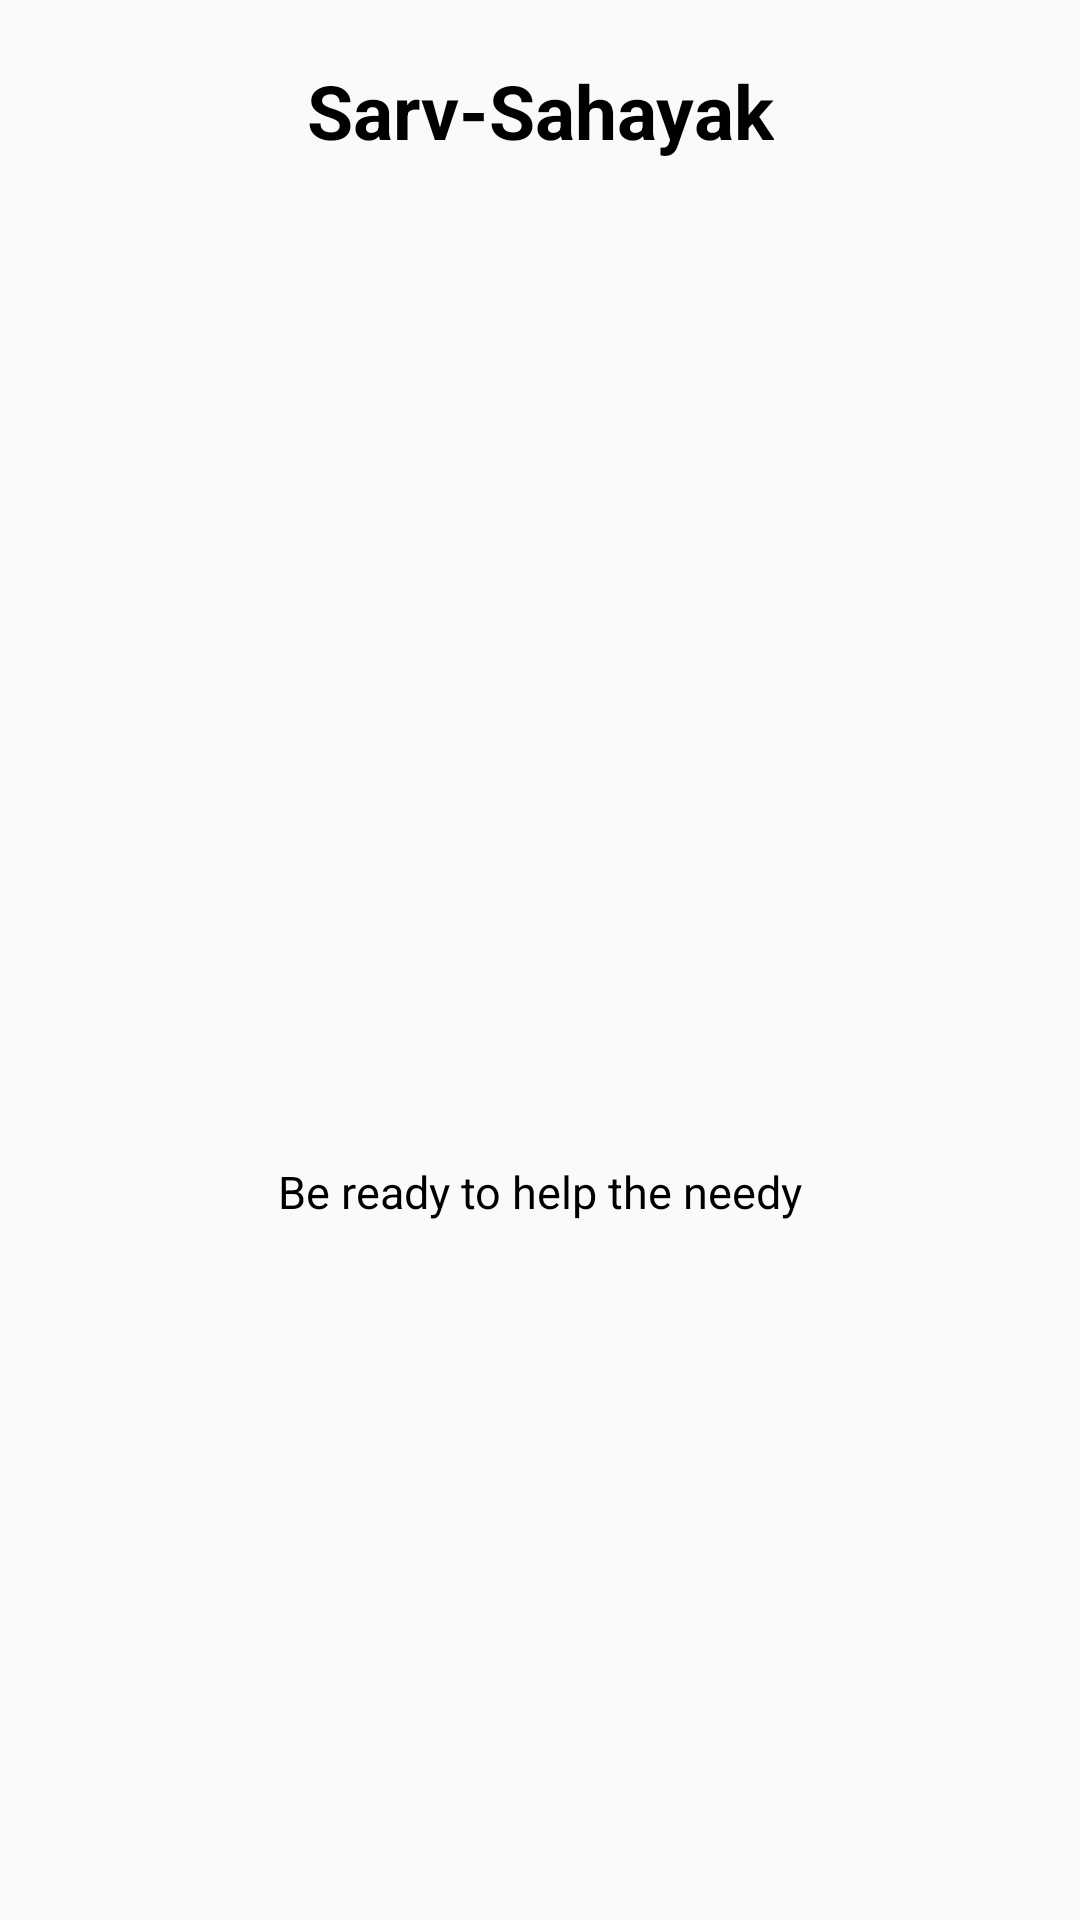

Here is an Android app screen rendered from its layout file. Give the layout XML and the strings, colors and styles it references.
<!-- AndroidManifest.xml: application theme Theme.SarvSahayakP -->
<!-- res/layout/activity_splash_screen.xml -->
<?xml version="1.0" encoding="utf-8"?>
<androidx.constraintlayout.widget.ConstraintLayout xmlns:android="http://schemas.android.com/apk/res/android"
    xmlns:app="http://schemas.android.com/apk/res-auto"
    xmlns:tools="http://schemas.android.com/tools"
    android:layout_width="match_parent"
    android:layout_height="match_parent"
    tools:context=".SplashScreen">

    <TextView
        android:id="@+id/textView3"
        android:layout_width="wrap_content"
        android:layout_height="wrap_content"
        android:text="Sarv-Sahayak"
        android:textSize="25sp"
        android:textColor="@color/black"
        android:textStyle="bold"
        android:layout_marginTop="20dp"
        app:layout_constraintEnd_toEndOf="parent"
        app:layout_constraintStart_toStartOf="parent"
        app:layout_constraintTop_toTopOf="parent" />

    <ImageView
        android:id="@+id/imageView"
        android:layout_width="150dp"
        android:layout_height="150dp"
        app:layout_constraintBottom_toBottomOf="parent"
        app:layout_constraintEnd_toEndOf="parent"
        app:layout_constraintStart_toStartOf="parent"
        app:layout_constraintTop_toBottomOf="@+id/textView3"
        android:layout_marginBottom="90dp"
        app:srcCompat="@drawable/sarvshayak_logo" />

    <TextView
        android:id="@+id/textView4"
        android:layout_width="wrap_content"
        android:layout_height="wrap_content"
        android:text="Be ready to help the needy"
        android:textSize="15sp"
        android:layout_marginTop="10dp"
        android:textColor="@color/black"
        app:layout_constraintEnd_toEndOf="parent"
        app:layout_constraintStart_toStartOf="parent"
        app:layout_constraintTop_toBottomOf="@+id/imageView" />
</androidx.constraintlayout.widget.ConstraintLayout>
<!-- resources referenced by this layout -->
<resources>
  <color name="black">#FF000000</color>
  <style name="Theme.SarvSahayakP" parent="Theme.AppCompat.DayNight.NoActionBar">
          
          <item name="colorPrimary">@color/purple_500</item>
          <item name="colorPrimaryVariant">@color/topbar</item>
          <item name="colorOnPrimary">@color/white</item>
          
          <item name="colorSecondary">@color/teal_200</item>
          <item name="colorSecondaryVariant">@color/teal_700</item>
          <item name="colorOnSecondary">@color/black</item>
          
          <item name="android:statusBarColor" tools:targetApi="l">?attr/colorPrimaryVariant</item>
          
      </style>
  <color name="purple_500">#FF6200EE</color>
  <color name="topbar">#ffcc00</color>
  <color name="white">#FFFFFFFF</color>
  <color name="teal_200">#FF03DAC5</color>
  <color name="teal_700">#FF018786</color>
</resources>
